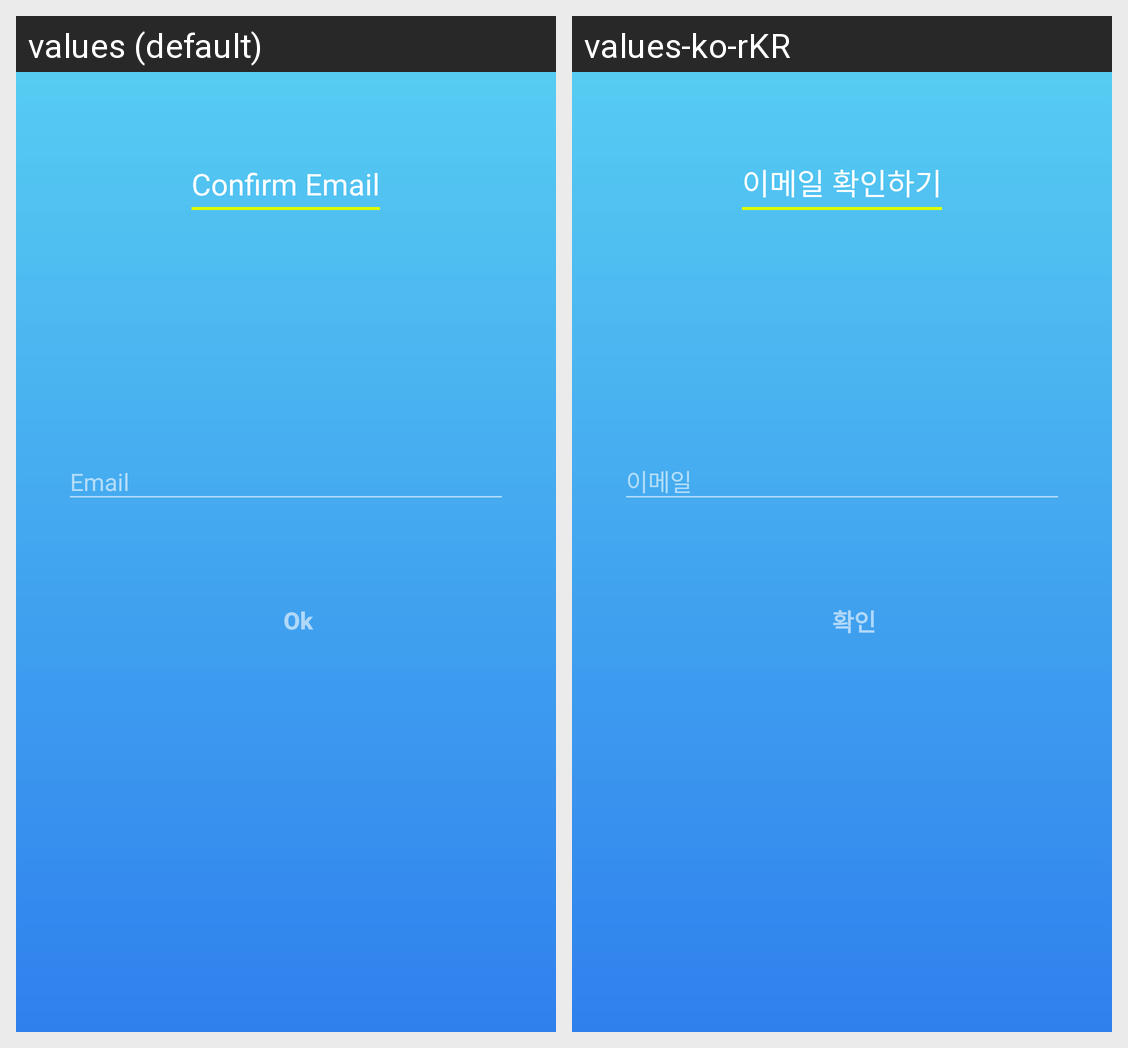

This grid shows one Android layout under two languages. Give, for every string resource on the screen, its name, the default text and each shown locale's text.
Android screen res/layout/activity_email_confirm.xml rendered under 2 locales, left to right: values (default), values-ko-rKR. Device: Nexus 5 (rendered at 1080×1920; each locale shown at half size, 540×960, under a caption strip naming it); theme AppTheme.
Strings drawn on this screen, with the default value and each locale's value (text and hints the layout hard-codes, and strings that could not be matched under every locale, appear in the picture but are not listed):

textConfirmEmail
  values: Confirm Email
  values-ko-rKR: 이메일 확인하기

textEmail
  values: Email
  values-ko-rKR: 이메일

textOk
  values: Ok
  values-ko-rKR: 확인
